Run: headless pygame with SDL's dummy video driver; simulated clock (each Clock.tick advances the game by its frame time, no real sleeping); random seed 0; keys injected as events and as key.get_pressed() state; mouse plan: one left click at the window centre at the start of phase 2, then a move to the lower-right quarter at the start of phase 3.
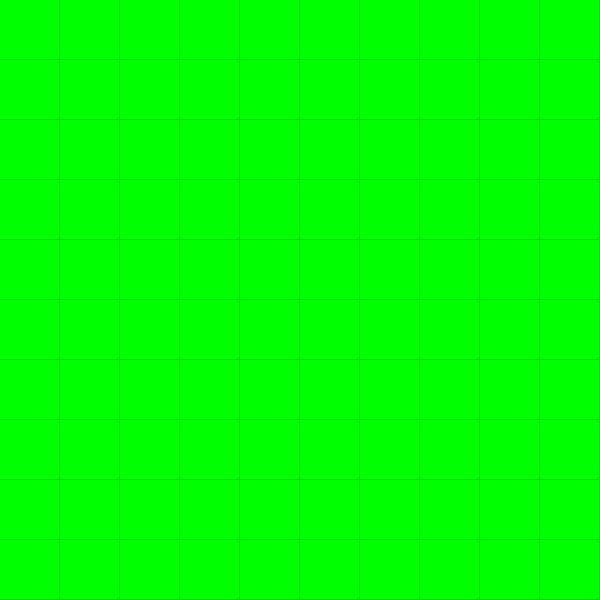
Frame 1 of 4 · flips 1–60 · no input
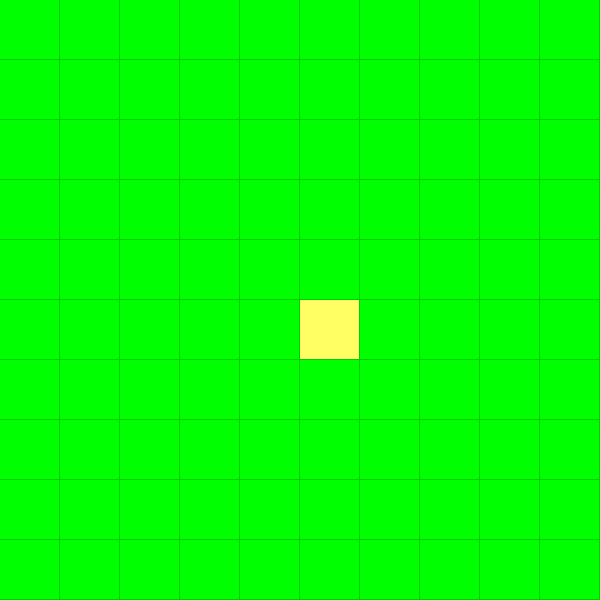
Frame 2 of 4 · flips 61–180 · clicked the window centre · tapped SPACE, RETURN · held RIGHT (→), D
Frame 3 of 4 · flips 181–300 · moved the mouse to the lower-right quarter · held DOWN (↓), S · screen unchanged from frame 2, image omitted
Frame 4 of 4 · flips 301–420 · held LEFT (←), A, UP (↑), W · screen unchanged from frame 3, image omitted

The pygame program that drew these frames:

import pygame
import sys

DEBUG = len(sys.argv) > 1
if DEBUG:
    print("Debug mode ON")

class Cell:
    def __init__(self):
        self.north = None
        self.south = None
        self.east = None
        self.west = None
        self.vacant = False
        self.visited = False
        self.on_path = False

    def copy_from(self, other: "Cell"):
        self.north = other.north
        self.south = other.south
        self.east = other.east
        self.west = other.west
        self.vacant = other.vacant
        self.visited = other.visited
        self.on_path = other.on_path


# Initialize Pygame
pygame.init()
SCREEN_WIDTH, SCREEN_HEIGHT = 600, 600
screen = pygame.display.set_mode((SCREEN_WIDTH, SCREEN_HEIGHT))
pygame.display.set_caption("Maze Creation")
clock = pygame.time.Clock()

# Colors
GREEN = (0, 255, 0)
YELLOW = (255, 255, 100)
RED = (255, 0, 0)

# Maze parameters
CELL_DIM = 60
x_cell_count = SCREEN_WIDTH // CELL_DIM
y_cell_count = SCREEN_HEIGHT // CELL_DIM

# Create maze grid
maze = []
for col in range(x_cell_count):
    maze.append([])
    for row in range(y_cell_count):
        maze[col].append(Cell())

# -------------------------------------------------
# LINK NEIGHBOURS (FIXED)
# -------------------------------------------------
col = 0 
while col < x_cell_count:
    row = 0 
    while row < y_cell_count:
        cell = maze[col][row]

        if row > 0:
            cell.north = maze[col][row - 1]

        if row < y_cell_count - 1:
            cell.south = maze[col][row + 1]

        if col > 0:
            cell.west = maze[col - 1][row]

        if col < x_cell_count - 1:
            cell.east = maze[col + 1][row]

        row += 1
    col += 1


# -------------------------------------------------
# PRINT MAZE (OPTIONAL DEBUG)
# -------------------------------------------------
def print_maze():
    col = 0
    while col < x_cell_count:
        row = 0
        while row < y_cell_count:
            cell = maze[col][row]
            print(
                f"Cell x:{col}, y:{row} | "
                f"N:{cell.north is not None} "
                f"S:{cell.south is not None} "
                f"E:{cell.east is not None} "
                f"W:{cell.west is not None}"
            )
            row += 1
        print("----")
        col += 1

# print_maze()


# -------------------------------------------------
# RESET BEFORE SEARCH
# -------------------------------------------------
def reset_maze():
    for col in range(x_cell_count):
        for row in range(y_cell_count):
            cell = maze[col][row]
            cell.visited = False
            cell.on_path = False


# -------------------------------------------------
# SEARCH (FULLY IMPLEMENTED)
# -------------------------------------------------
def search(cell_x, cell_y):
    cell = maze[cell_x][cell_y]

    # Can't walk here
    if not cell.vacant or cell.visited:
        return None

    cell.visited = True

    # Reached right side
    if cell_x == x_cell_count - 1:
        return [[cell_x, cell_y]]

    # Explore directions
    directions = [
        (cell.north, cell_x, cell_y - 1),
        (cell.south, cell_x, cell_y + 1),
        (cell.east,  cell_x + 1, cell_y),
        (cell.west,  cell_x - 1, cell_y),
    ]

    for neighbour, nx, ny in directions:
        if neighbour is not None:
            path = search(nx, ny)
            if path is not None:
                return [[cell_x, cell_y]] + path

    return None


# -------------------------------------------------
# MARK PATH
# -------------------------------------------------
def walk(path):
    if path is None:
        return
    for (x, y) in path:
        maze[x][y].on_path = True


# -------------------------------------------------
# MAIN LOOP
# -------------------------------------------------
while True:
    for event in pygame.event.get():
        if event.type == pygame.QUIT:
            pygame.quit()
            raise SystemExit

        elif event.type == pygame.MOUSEBUTTONDOWN:
            mouse_pos = event.pos
            col = mouse_pos[0] // CELL_DIM
            row = mouse_pos[1] // CELL_DIM

            # Left click → toggle path
            if event.button == 1:
                maze[col][row].vacant = not maze[col][row].vacant

            # Right click → search
            elif event.button == 3:
                reset_maze()
                path = search(col, row)
                walk(path)

    # Draw
    screen.fill((0, 204, 0))

    for col in range(x_cell_count):
        for row in range(y_cell_count):
            cell = maze[col][row]

            color = YELLOW if cell.vacant else GREEN
            if cell.on_path:
                color = RED

            pygame.draw.rect(
                screen,
                color,
                (col * CELL_DIM, row * CELL_DIM, CELL_DIM - 1, CELL_DIM - 1)
            )

    pygame.display.flip()
    clock.tick(60)
